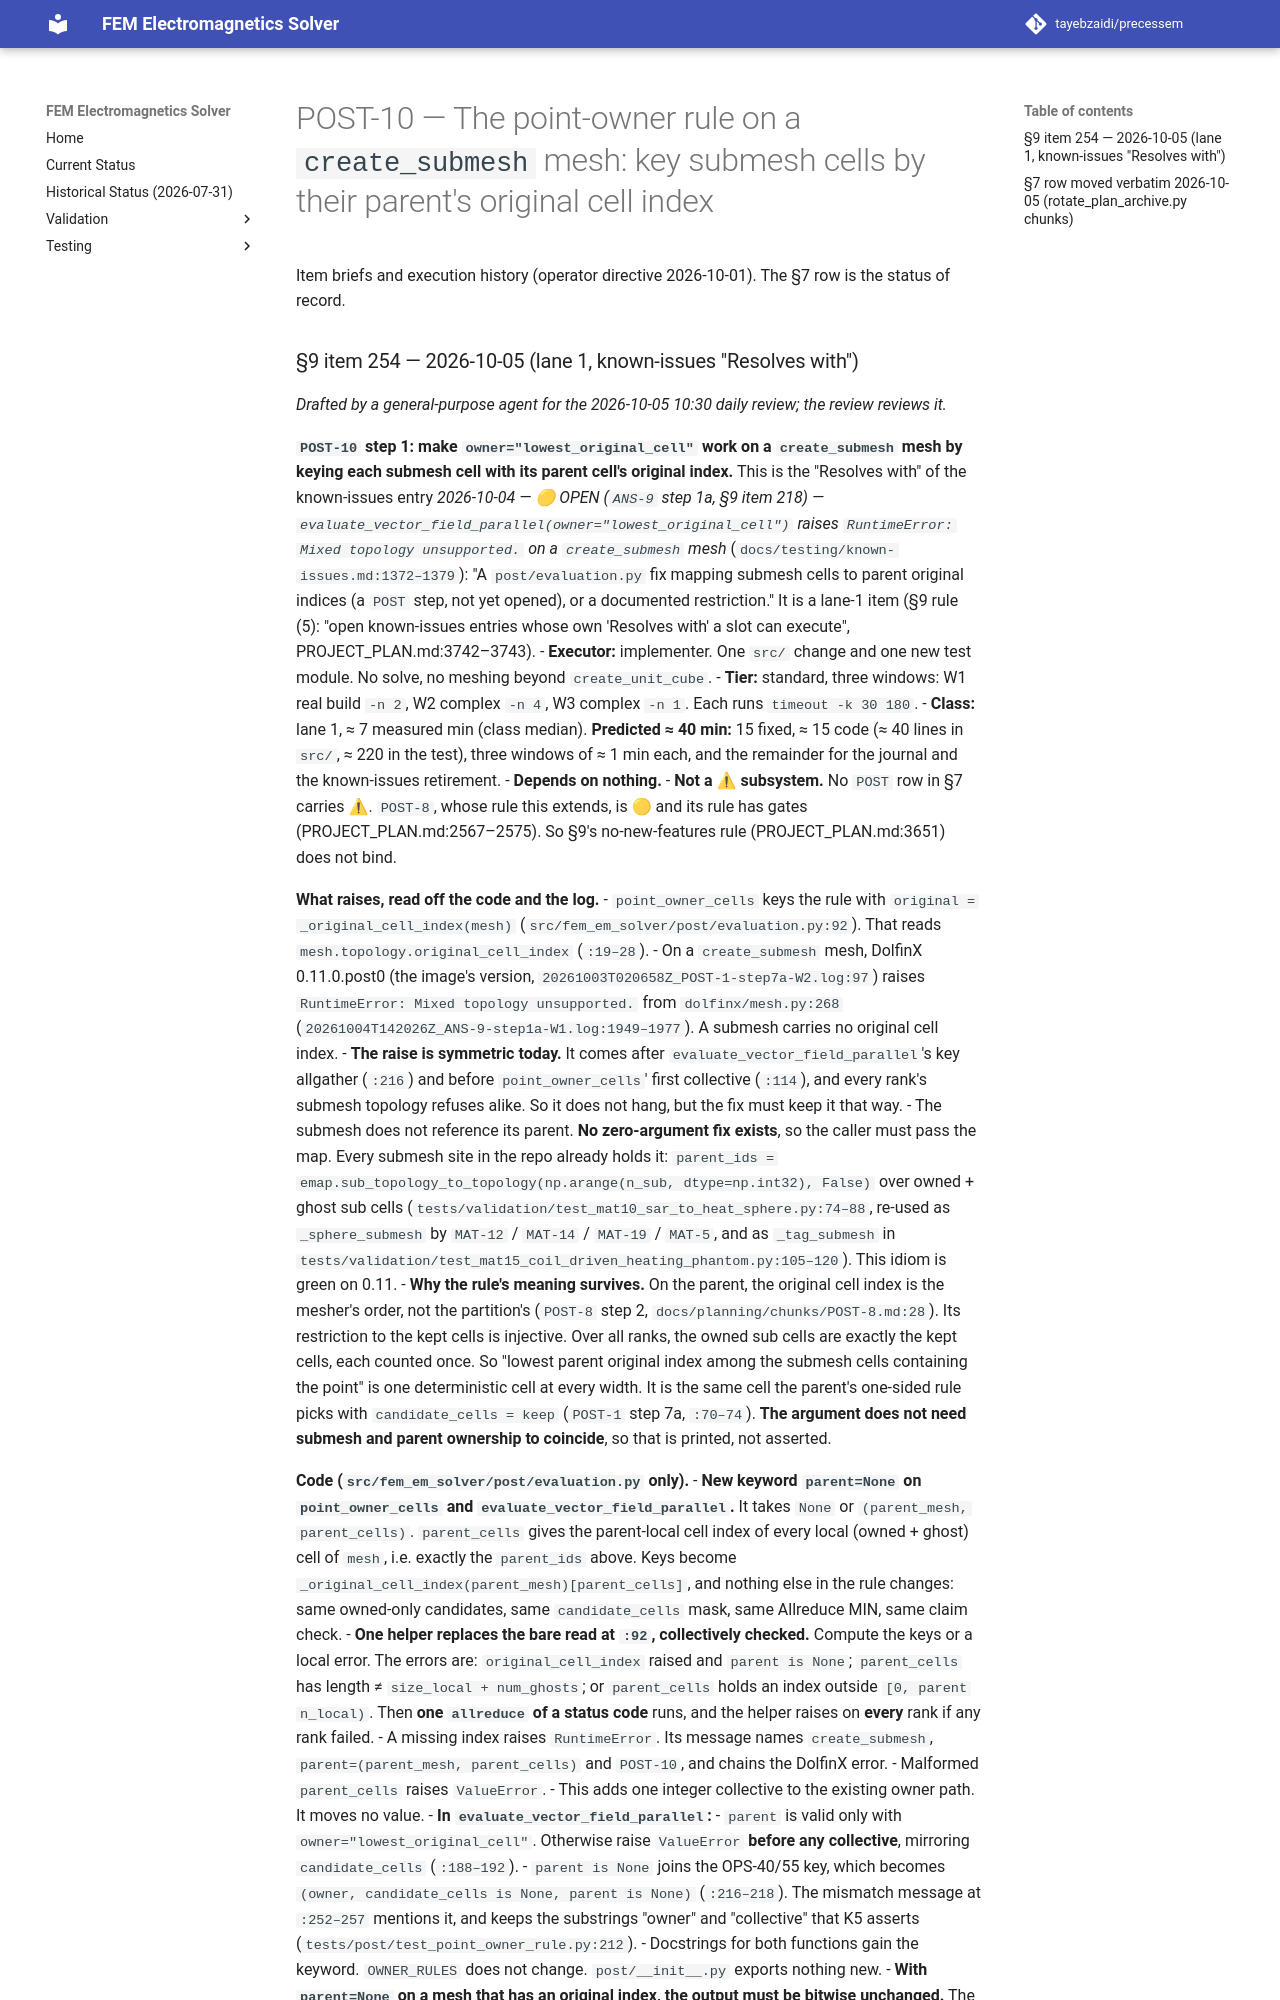

repository: tayebzaidi/precessem · page: planning/chunks/POST-10/index.html · generator: mkdocs

# POST-10 — The point-owner rule on a `create_submesh` mesh: key submesh cells by their parent's original cell index

Item briefs and execution history (operator directive 2026-10-01). The §7 row is the status of record.
